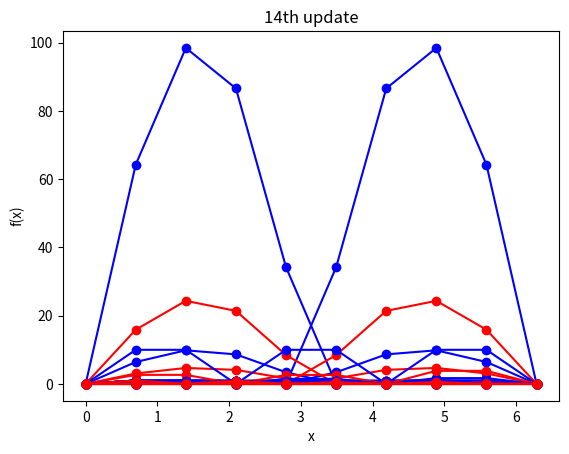

Source code (Python):
import numpy as np
import matplotlib.pyplot as plt

class ISNMF:
    #function to initialize the model
    def __init__(self, V, r, beta, gamma, mu, epsilon, t_max):
        """
        n = number of muscles
        r = number of synergies
        k = number of samples
        beta    : Regularization parameter for basis matrix W
        gamma   : Regularization parameter for activation matrix H
        mu      : Forgetting factor (discounts old data)
        epsilon : Convergence threshold
        t_max   : Maximum number of iterations per update
        """
        self.V = V
        self.n = V.shape[0]
        self.k = V.shape[1]
        self.r = r
        self.beta = beta
        self.gamma = gamma
        self.mu = mu
        self.epsilon = epsilon
        self.t_max = t_max

        #initialize the basis matrix ufg values from max(0,N(V,1))
        self.V_mean = np.mean(self.V)
        self.W = np.array((n,r))
        self.H = np.array((r,k))
        self.W = np.maximum(0, np.random.normal(loc=self.V_mean, scale=1, size=(n,r)))
        self.H = np.maximum(0, np.random.normal(loc=self.V_mean, scale=1, size=(r,k)))
        self.A = np.zeros((n, r))  #Accumulator for forgetting mechanism
        self.B = np.zeros((r, r))  #Accumulator for forgetting mechanism


        #initial reconstuction error
        self.e_0 = np.linalg.norm(self.V - (self.W @ self.H), 'fro') ** 2
        #number of the update
        self.m = 0

    #function to update the model when new samples arrives
    def update(self, V, string=""):
        self.V = V
        self.m += 1
        
        #update of the historical avarage value
        if self.m > 1:
            V_mean_previous = self.V_mean
            self.V_mean = np.mean(self.V)
            self.V_mean = (V_mean_previous + self.V_mean) / 2
            self.H = np.maximum(0, np.random.normal(loc=self.V_mean, scale=1, size=(self.r,self.k)))
            self.e_0 = np.linalg.norm(self.V - (self.W @ self.H), 'fro') ** 2
        
        #addiction of 1 components (r + 1)
        if string == "add":
            self.r += 1
            self.A = np.hstack((self.A, np.zeros((self.n, 1))))
            self.B = np.pad(self.B, ((0, 1), (0, 1)), mode='constant', constant_values=0)
            self.W = np.hstack((self.W, np.random.normal(loc=self.V_mean, scale=1, size=(self.n, 1))))
            self.H = np.vstack((self.H, np.random.normal(loc=self.V_mean, scale=1, size=(1, self.k))))
            self.e_0 = np.linalg.norm(self.V - (self.W @ self.H), 'fro') ** 2
        t = 0
        e_prev = 0

        while True:
            t += 1
            
            # Update W
            numerator_W = self.mu * self.A + self.V @ self.H.T
            denominator_W = self.mu * self.W @ self.B + self.W @ self.H @ self.H.T + (self.mu * (1 - (self.mu ** self.m)) / (1 - self.mu)) * self.beta * self.W
            self.W *= numerator_W / (denominator_W + 1e-10)
            self.W = np.maximum(self.W, self.epsilon)
            
            # Update H
            numerator_H = self.W.T @ self.V
            denominator_H = self.W.T @ self.W @ self.H + self.gamma*(self.H) * 1e-1 #+ self.gamma*(self.H) ** -0.5
            self.H *= numerator_H / (denominator_H + 1e-10)
            self.H = np.maximum(self.H, self.epsilon)
            
            # Compute error
            e_t = np.linalg.norm(self.V - self.W @ self.H, 'fro') ** 2

            # Convergence check
            if abs(e_t - e_prev) / self.e_0 < self.epsilon or t > self.t_max:
                break
            e_prev = e_t

        #update of A and B matrices
        self.A = self.mu * self.A + self.V @ self.H.T
        self.B = self.mu * self.B + self.H @ self.H.T
        return self.W, self.H




#definition of the dimensions of the matrices
r = 2; n = 4; k = 10

#initialization of the model
W_test = np.array([[1, 0],
                   [1, 0],
                   [0, 1],
                   [0, 1]])
H_test = np.array([[0.00000000e+00, 6.42787610e-01, 9.84807753e-01, 8.66025404e-01, 3.42020143e-01, 0, 0, 0, 0, 0],
                   [0, 0, 0, 0, 0, 3.42020143e-01, 8.66025404e-01, 9.84807753e-01, 6.42787610e-01, 0.00000000e+00]])


V_test = W_test @ H_test
model = ISNMF(V_test, r, beta=5, gamma=5, mu=0.4, epsilon=1e-5, t_max=200)
x = np.linspace(0, 2 * np.pi, 10)

#first update verification
W_found, H_found = model.update(model.V)
#graphical representation
x = np.linspace(0, 2 * np.pi, 10)
plt.plot(x, H_test[0], marker='o', linestyle='-', color='blue')
plt.plot(x, H_test[1], marker='o', linestyle='-', color='blue')
plt.plot(x, H_found[0], marker='o', linestyle='-', color='red')
plt.plot(x, H_found[1], marker='o', linestyle='-', color='red')
plt.xlabel("x")
plt.ylabel("f(x)")
plt.title("1st update")
print("W of the 1st update is = ")
print(W_found)
print("H of the 1st update is = ")
print(H_found)
plt.show()




#second update verification
W_test_2 = np.array([[1, 0],
                     [1, 0],
                     [0, 1],
                     [0, 1]])
H_test_2 = np.array([[0.00000000e+00, 6.42787610, 9.84807753, 8.66025404, 3.42020143, 0, 0, 0, 0, 0],
                     [0, 0, 0, 0, 0, 3.42020143, 8.66025404, 9.84807753, 6.42787610, 0.00000000e+00]])
V_test_2 = W_test_2 @ H_test_2
W_found_2, H_found_2 = model.update(V_test_2)
#graphical representation
plt.plot(x, H_test_2[0], marker='o', linestyle='-', color='blue')
plt.plot(x, H_test_2[1], marker='o', linestyle='-', color='blue')
plt.plot(x, H_found_2[0], marker='o', linestyle='-', color='red')
plt.plot(x, H_found_2[1], marker='o', linestyle='-', color='red')
plt.xlabel("x")
plt.ylabel("f(x)")
plt.title("2nd update")
print("W of the 2nd update is = ")
print(W_found_2)
print("H of the 2nd update is = ")
print(H_found_2)
plt.show()





#third update verification
W_test_3 = np.array([[1, 0],
                     [1, 0],
                     [0, 1],
                     [0, 1]])
H_test_3 = np.array([[0.00000000e+00, 6.427876103e+01, 9.84807753e+01, 8.66025404e+01, 3.42020143e+01, 0, 0, 0, 0, 0],
                     [0, 0, 0, 0, 0, 3.42020143e+01, 8.66025404e+01, 9.84807753e+01, 6.42787610e+01, 0.00000000e+00]])
V_test_3 = W_test_3 @ H_test_3
W_found_3, H_found_3 = model.update(V_test_3)
#graphical representation
plt.plot(x, H_test_3[0], marker='o', linestyle='-', color='blue')
plt.plot(x, H_test_3[1], marker='o', linestyle='-', color='blue')
plt.plot(x, H_found_3[0], marker='o', linestyle='-', color='red')
plt.plot(x, H_found_3[1], marker='o', linestyle='-', color='red')
plt.xlabel("x")
plt.ylabel("f(x)")
plt.title("3rd update")
print("W of the 3rd update is = ")
print(W_found_3)
print("H of the 3rd update is = ")
print(H_found_3)
plt.show()




#fourth update verification
W_test_4 = np.array([[1, 0],
                     [1, 0],
                     [0, 1],
                     [0, 1]])
H_test_4 = np.array([[0.00000000e+00, 6.427876103e-01, 9.84807753e-01, 8.66025404e-01, 3.42020143e-01, 0, 0, 0, 0, 0],
                     [0, 0, 0, 0, 0, 3.42020143e-01, 8.66025404e-01, 9.84807753e-01, 6.42787610e-01, 0.00000000e+00]])
V_test_4 = W_test_4 @ H_test_4
W_found_4, H_found_4 = model.update(V_test_4)
#graphical representation
plt.plot(x, H_test_4[0], marker='o', linestyle='-', color='blue')
plt.plot(x, H_test_4[1], marker='o', linestyle='-', color='blue')
plt.plot(x, H_found_4[0], marker='o', linestyle='-', color='red')
plt.plot(x, H_found_4[1], marker='o', linestyle='-', color='red')
plt.xlabel("x")
plt.ylabel("f(x)")
plt.title("4th update")
print("W of the 4th update is = ")
print(W_found_4)
print("H of the 4th update is = ")
print(H_found_4)
plt.show()




#fifth update verification
W_test_5 = np.array([[1, 0],
                     [1, 0],
                     [0, 1],
                     [0, 1]])
H_test_5 = np.array([[0, 0, 0, 0, 0, 1, 1, 1, 1, 0],
                     [0, 1, 1, 1, 1, 0, 0, 0, 0, 0]])
V_test_5 = W_test_5 @ H_test_5
W_found_5, H_found_5 = model.update(V_test_5)
#graphical representation
plt.plot(x, H_test_5[0], marker='o', linestyle='-', color='blue')
plt.plot(x, H_test_5[1], marker='o', linestyle='-', color='blue')
plt.plot(x, H_found_5[0], marker='o', linestyle='-', color='red')
plt.plot(x, H_found_5[1], marker='o', linestyle='-', color='red')
plt.xlabel("x")
plt.ylabel("f(x)")
plt.title("5th update")
print("W of the 5th update is = ")
print(W_found_5)
print("H of the 5th update is = ")
print(H_found_5)
plt.show()



#sixth update verification
W_test_6 = np.array([[1, 0, 0],
                     [1, 0, 0],
                     [0, 1, 0],
                     [0, 1, 1]])
H_test_6 = np.array([[0, 1, 1, 0, 0, 0, 0, 0, 0, 0],
                     [0, 0, 0, 0, 1.5, 1.5, 0, 0, 0, 0],
                     [0, 0, 0, 0, 0, 0, 0, 1.7, 1.7, 0]])
V_test_6 = W_test_6 @ H_test_6
W_found_6, H_found_6 = model.update(V_test_6, "add")
#graphical representation
plt.plot(x, H_test_6[0], marker='o', linestyle='-', color='blue')
plt.plot(x, H_test_6[1], marker='o', linestyle='-', color='blue')
plt.plot(x, H_test_6[2], marker='o', linestyle='-', color='blue')
plt.plot(x, H_found_6[0], marker='o', linestyle='-', color='red')
plt.plot(x, H_found_6[1], marker='o', linestyle='-', color='red')
plt.plot(x, H_found_6[2], marker='o', linestyle='-', color='red')
plt.xlabel("x")
plt.ylabel("f(x)")
plt.title("6th update")
print("W of the 6th update is = ")
print(W_found_6)
print("H of the 6th update is = ")
print(H_found_6)
# Show the graph
plt.show()



#seventh update verification
W_test_7 = np.array([[1, 0, 0],
                     [1, 0, 0],
                     [0, 1, 0],
                     [0, 1, 1]])
H_test_7 = np.array([[0, 1e+1, 1e+1, 0, 0, 0, 0, 0, 0, 0],
                     [0, 0, 0, 0, 1e+1, 1e+1, 0, 0, 0, 0],
                     [0, 0, 0, 0, 0, 0, 0, 1e+1, 1e+1, 0]])
V_test_7 = W_test_7 @ H_test_7
W_found_7, H_found_7 = model.update(V_test_7)
#graphical representation
plt.plot(x, H_test_7[0], marker='o', linestyle='-', color='blue')
plt.plot(x, H_test_7[1], marker='o', linestyle='-', color='blue')
plt.plot(x, H_test_7[2], marker='o', linestyle='-', color='blue')
plt.plot(x, H_found_7[0], marker='o', linestyle='-', color='red')
plt.plot(x, H_found_7[1], marker='o', linestyle='-', color='red')
plt.plot(x, H_found_7[2], marker='o', linestyle='-', color='red')
plt.xlabel("x")
plt.ylabel("f(x)")
plt.title("7th update")
print("W of the 7th update is = ")
print(W_found_7)
print("H of the 7th update is = ")
print(H_found_7)
# Show the graph
plt.show()



#eighth update verification
W_test_8 = np.array([[1, 0, 0],
                     [1, 0, 0],
                     [0, 1, 0],
                     [0, 1, 1]])
H_test_8 = np.array([[0, 1, 1, 0, 0, 0, 0, 0, 0, 0],
                     [0, 0, 0, 0, 1, 1, 0, 0, 0, 0],
                     [0, 0, 0, 0, 0, 0, 0, 1, 1, 0]])
V_test_8 = W_test_8 @ H_test_8
W_found_8, H_found_8 = model.update(V_test_8)
#graphical representation
plt.plot(x, H_test_8[0], marker='o', linestyle='-', color='blue')
plt.plot(x, H_test_8[1], marker='o', linestyle='-', color='blue')
plt.plot(x, H_test_8[2], marker='o', linestyle='-', color='blue')
plt.plot(x, H_found_8[0], marker='o', linestyle='-', color='red')
plt.plot(x, H_found_8[1], marker='o', linestyle='-', color='red')
plt.plot(x, H_found_8[2], marker='o', linestyle='-', color='red')
plt.xlabel("x")
plt.ylabel("f(x)")
plt.title("8th update")
print("W of the 8th update is = ")
print(W_found_8)
print("H of the 8th update is = ")
print(H_found_8)
# Show the graph
plt.show()



#eighth update verification
W_test_9 = np.array([[1, 0, 0, 1],
                     [1, 0, 0, 0],
                     [0, 1, 0, 0],
                     [0, 1, 1, 0]])
H_test_9 = np.array([[0, 1, 0, 0, 0, 0, 0, 0, 0, 0],
                     [0, 0, 0, 1, 0, 0, 0, 0, 0, 0],
                     [0, 0, 0, 0, 0, 1, 0, 0, 0, 0],
                     [0, 0, 0, 0, 0, 0, 0, 1, 0, 0]])
V_test_9 = W_test_9 @ H_test_9
W_found_9, H_found_9 = model.update(V_test_9, "add")
#graphical representation
plt.plot(x, H_test_9[0], marker='o', linestyle='-', color='blue')
plt.plot(x, H_test_9[1], marker='o', linestyle='-', color='blue')
plt.plot(x, H_test_9[2], marker='o', linestyle='-', color='blue')
plt.plot(x, H_test_9[3], marker='o', linestyle='-', color='blue')
plt.plot(x, H_found_9[0], marker='o', linestyle='-', color='red')
plt.plot(x, H_found_9[1], marker='o', linestyle='-', color='red')
plt.plot(x, H_found_9[2], marker='o', linestyle='-', color='red')
plt.plot(x, H_found_9[3], marker='o', linestyle='-', color='red')
plt.xlabel("x")
plt.ylabel("f(x)")
plt.title("9th update")
print("W of the 9th update is = ")
print(W_found_9)
print("H of the 9th update is = ")
print(H_found_9)
# Show the graph
plt.show()



#tenth update verification
W_test_10 = np.array([[1, 0, 0, 1],
                     [1, 0, 0, 0],
                     [0, 1, 0, 0],
                     [0, 1, 1, 0]])
H_test_10 = np.array([[0, 1, 0, 0, 0, 0, 0, 0, 0, 0],
                     [0, 0, 0, 1, 0, 0, 0, 0, 0, 0],
                     [0, 0, 0, 0, 0, 1, 0, 0, 0, 0],
                     [0, 0, 0, 0, 0, 0, 0, 1, 0, 0]])
V_test_10 = W_test_10 @ H_test_10
W_found_10, H_found_10 = model.update(V_test_10)
#graphical representation
plt.plot(x, H_test_10[0], marker='o', linestyle='-', color='blue')
plt.plot(x, H_test_10[1], marker='o', linestyle='-', color='blue')
plt.plot(x, H_test_10[2], marker='o', linestyle='-', color='blue')
plt.plot(x, H_test_10[3], marker='o', linestyle='-', color='blue')
plt.plot(x, H_found_10[0], marker='o', linestyle='-', color='red')
plt.plot(x, H_found_10[1], marker='o', linestyle='-', color='red')
plt.plot(x, H_found_10[2], marker='o', linestyle='-', color='red')
plt.plot(x, H_found_10[3], marker='o', linestyle='-', color='red')
plt.xlabel("x")
plt.ylabel("f(x)")
plt.title("10th update")
print("W of the 10th update is = ")
print(W_found_10)
print("H of the 10th update is = ")
print(H_found_10)
# Show the graph
plt.show()



#eleventh update verification
W_test_11 = np.array([[1, 0, 0, 1],
                     [1, 0, 0, 0],
                     [0, 1, 0, 0],
                     [0, 1, 1, 0]])
H_test_11 = np.array([[0, 1, 0, 0, 0, 0, 0, 0, 0, 0],
                     [0, 0, 0, 1, 0, 0, 0, 0, 0, 0],
                     [0, 0, 0, 0, 0, 1, 0, 0, 0, 0],
                     [0, 0, 0, 0, 0, 0, 0, 1, 0, 0]])
V_test_11 = W_test_11 @ H_test_11
W_found_11, H_found_11 = model.update(V_test_11)
#graphical representation
plt.plot(x, H_test_11[0], marker='o', linestyle='-', color='blue')
plt.plot(x, H_test_11[1], marker='o', linestyle='-', color='blue')
plt.plot(x, H_test_11[2], marker='o', linestyle='-', color='blue')
plt.plot(x, H_test_11[3], marker='o', linestyle='-', color='blue')
plt.plot(x, H_found_11[0], marker='o', linestyle='-', color='red')
plt.plot(x, H_found_11[1], marker='o', linestyle='-', color='red')
plt.plot(x, H_found_11[2], marker='o', linestyle='-', color='red')
plt.plot(x, H_found_11[3], marker='o', linestyle='-', color='red')
plt.xlabel("x")
plt.ylabel("f(x)")
plt.title("11th update")
print("W of the 11th update is = ")
print(W_found_11)
print("H of the 11th update is = ")
print(H_found_11)
# Show the graph
plt.show()



#twelveth update verification
W_test_12 = np.array([[1, 0, 0, 1],
                     [1, 0, 0, 0],
                     [0, 1, 0, 0],
                     [0, 1, 1, 0]])
H_test_12 = np.array([[0, 1, 0, 0, 0, 0, 0, 0, 0, 0],
                     [0, 0, 0, 1, 0, 0, 0, 0, 0, 0],
                     [0, 0, 0, 0, 0, 1, 0, 0, 0, 0],
                     [0, 0, 0, 0, 0, 0, 0, 1, 0, 0]])
V_test_12 = W_test_12 @ H_test_12
W_found_12, H_found_12 = model.update(V_test_12)
#graphical representation
plt.plot(x, H_test_12[0], marker='o', linestyle='-', color='blue')
plt.plot(x, H_test_12[1], marker='o', linestyle='-', color='blue')
plt.plot(x, H_test_12[2], marker='o', linestyle='-', color='blue')
plt.plot(x, H_test_12[3], marker='o', linestyle='-', color='blue')
plt.plot(x, H_found_12[0], marker='o', linestyle='-', color='red')
plt.plot(x, H_found_12[1], marker='o', linestyle='-', color='red')
plt.plot(x, H_found_12[2], marker='o', linestyle='-', color='red')
plt.plot(x, H_found_12[3], marker='o', linestyle='-', color='red')
plt.xlabel("x")
plt.ylabel("f(x)")
plt.title("12th update")
print("W of the 12th update is = ")
print(W_found_12)
print("H of the 12th update is = ")
print(H_found_12)
# Show the graph
plt.show()



#thirteenth update verification
W_test_13 = np.array([[1, 0, 0, 1],
                     [1, 0, 0, 0],
                     [0, 1, 0, 0],
                     [0, 1, 1, 0]])
H_test_13 = np.array([[0, 1, 0, 0, 0, 0, 0, 0, 0, 0],
                     [0, 0, 0, 1, 0, 0, 0, 0, 0, 0],
                     [0, 0, 0, 0, 0, 1, 0, 0, 0, 0],
                     [0, 0, 0, 0, 0, 0, 0, 1, 0, 0]])
V_test_13 = W_test_13 @ H_test_13
W_found_13, H_found_13 = model.update(V_test_13)
#graphical representation
plt.plot(x, H_test_13[0], marker='o', linestyle='-', color='blue')
plt.plot(x, H_test_13[1], marker='o', linestyle='-', color='blue')
plt.plot(x, H_test_13[2], marker='o', linestyle='-', color='blue')
plt.plot(x, H_test_13[3], marker='o', linestyle='-', color='blue')
plt.plot(x, H_found_13[0], marker='o', linestyle='-', color='red')
plt.plot(x, H_found_13[1], marker='o', linestyle='-', color='red')
plt.plot(x, H_found_13[2], marker='o', linestyle='-', color='red')
plt.plot(x, H_found_13[3], marker='o', linestyle='-', color='red')
plt.xlabel("x")
plt.ylabel("f(x)")
plt.title("13th update")
print("W of the 13th update is = ")
print(W_found_13)
print("H of the 13th update is = ")
print(H_found_13)
# Show the graph
plt.show()


#fourteenth update verification
W_test_14 = np.array([[1, 0, 0, 1],
                     [1, 0, 0, 0],
                     [0, 1, 0, 0],
                     [0, 1, 1, 0]])
H_test_14 = np.array([[0, 1, 0, 0, 0, 0, 0, 0, 0, 0],
                     [0, 0, 0, 1, 0, 0, 0, 0, 0, 0],
                     [0, 0, 0, 0, 0, 1, 0, 0, 0, 0],
                     [0, 0, 0, 0, 0, 0, 0, 1, 0, 0]])
V_test_14 = W_test_14 @ H_test_14
W_found_14, H_found_14 = model.update(V_test_14)
#graphical representation
plt.plot(x, H_test_14[0], marker='o', linestyle='-', color='blue')
plt.plot(x, H_test_14[1], marker='o', linestyle='-', color='blue')
plt.plot(x, H_test_14[2], marker='o', linestyle='-', color='blue')
plt.plot(x, H_test_14[3], marker='o', linestyle='-', color='blue')
plt.plot(x, H_found_14[0], marker='o', linestyle='-', color='red')
plt.plot(x, H_found_14[1], marker='o', linestyle='-', color='red')
plt.plot(x, H_found_14[2], marker='o', linestyle='-', color='red')
plt.plot(x, H_found_14[3], marker='o', linestyle='-', color='red')
plt.xlabel("x")
plt.ylabel("f(x)")
plt.title("14th update")
print("W of the 14th update is = ")
print(W_found_14)
print("H of the 14th update is = ")
print(H_found_14)
# Show the graph
plt.show()